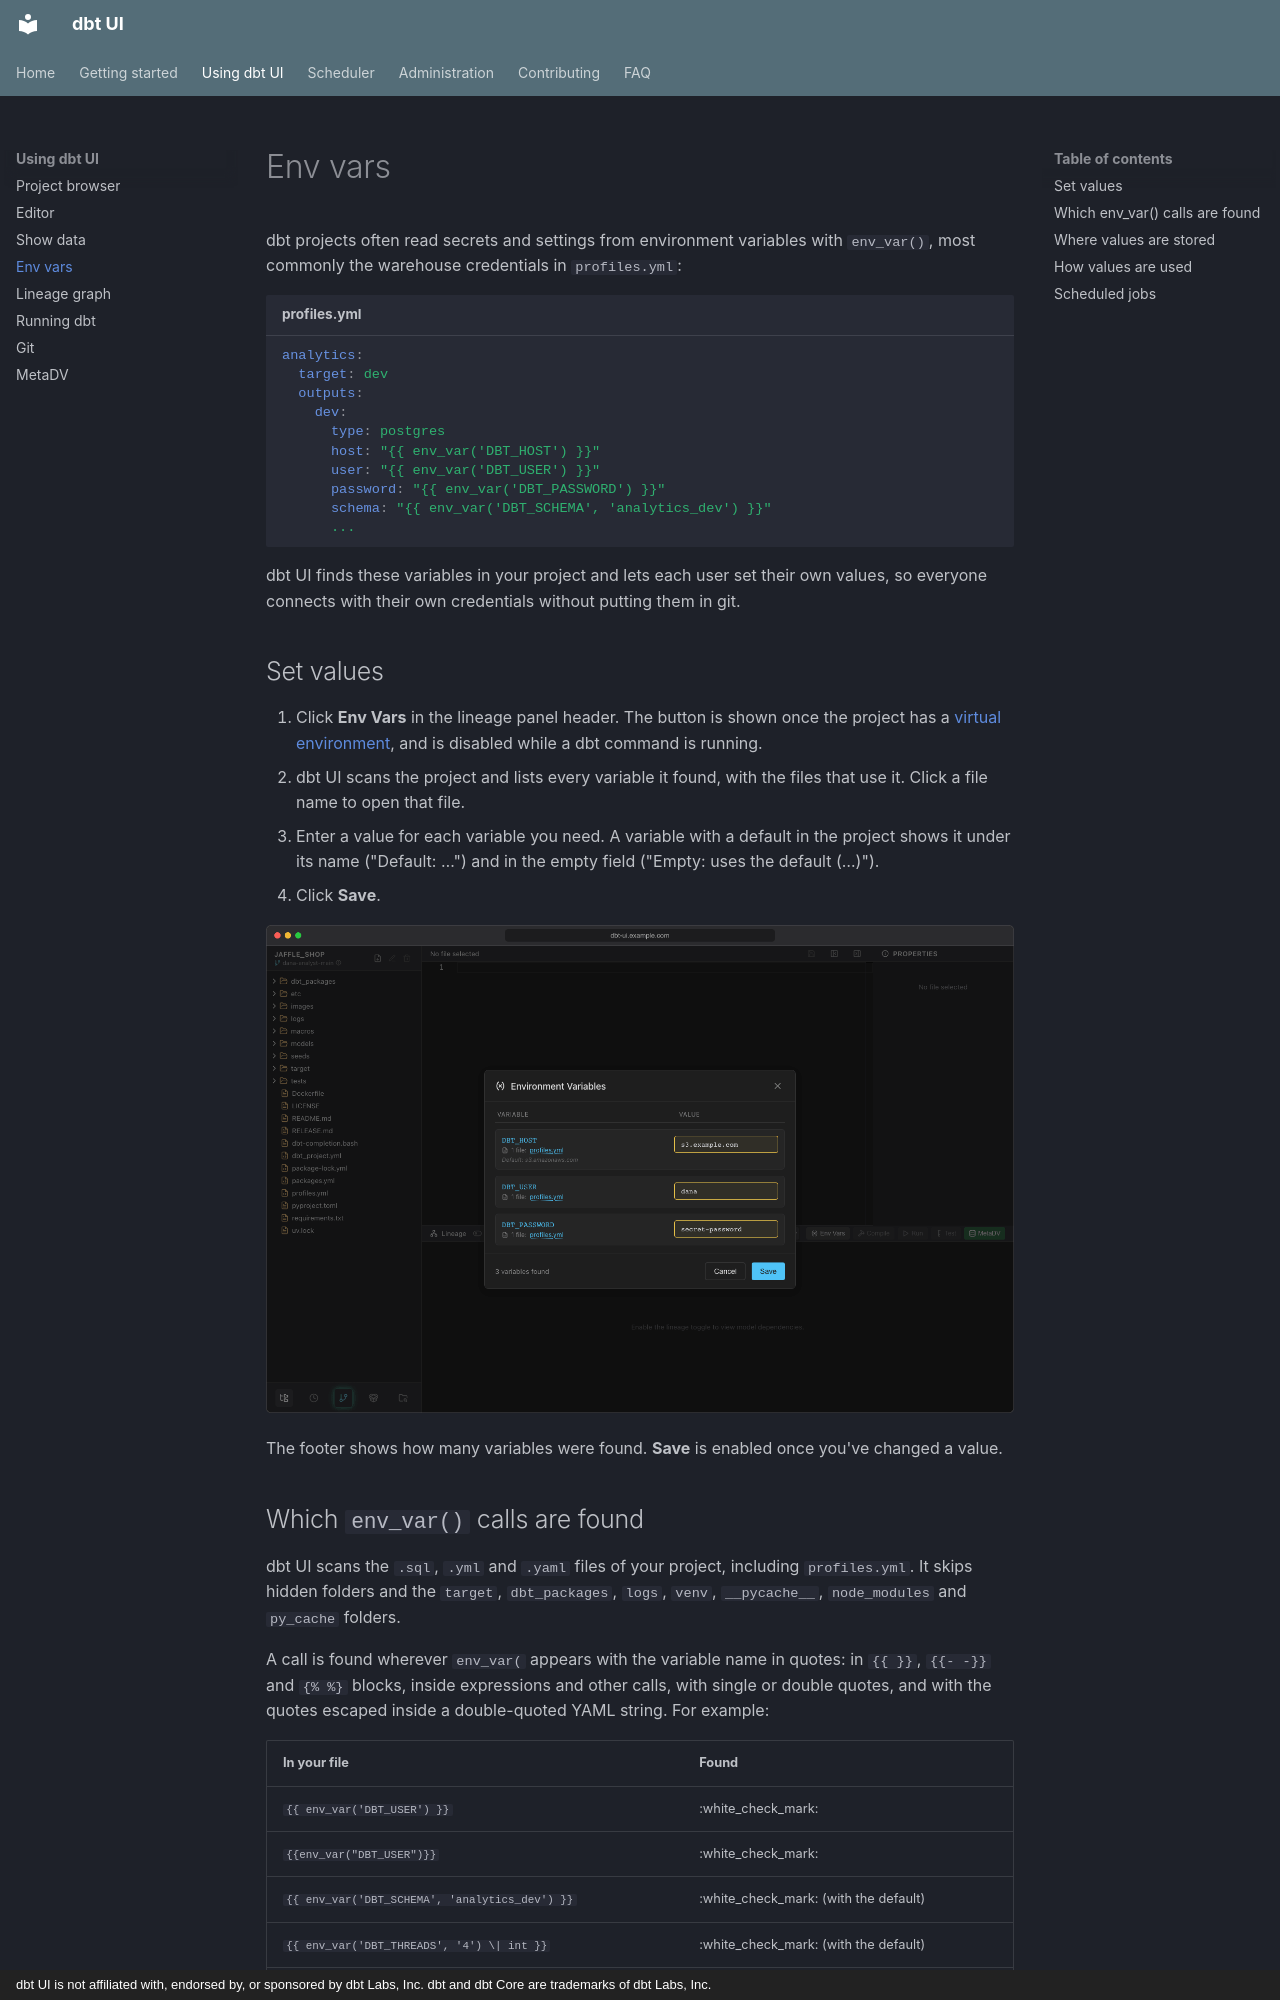

repository: data-diving/dbt-ui · page: using/env-vars/index.html · generator: mkdocs · copyright: dbt UI is not affiliated with, endorsed by, or sponsored by dbt Labs, Inc. dbt and dbt Core are trademarks of dbt Labs, Inc.

# Env vars

dbt projects often read secrets and settings from environment variables with `env_var()`, most commonly the warehouse credentials in `profiles.yml`:

```yaml title="profiles.yml"
analytics:
  target: dev
  outputs:
    dev:
      type: postgres
      host: "{{ env_var('DBT_HOST') }}"
      user: "{{ env_var('DBT_USER') }}"
      password: "{{ env_var('DBT_PASSWORD') }}"
      schema: "{{ env_var('DBT_SCHEMA', 'analytics_dev') }}"
      ...
```

dbt UI finds these variables in your project and lets each user set their own values, so everyone connects with their own credentials without putting them in git.

## Set values

1. Click **Env Vars** in the lineage panel header. The button is shown once the project has a [virtual environment](../getting-started/first-project.md#3-create-the-virtual-environment), and is disabled while a dbt command is running.
2. dbt UI scans the project and lists every variable it found, with the files that use it. Click a file name to open that file.
3. Enter a value for each variable you need. A variable with a default in the project shows it under its name ("Default: …") and in the empty field ("Empty: uses the default (…)").
4. Click **Save**.

![Environment Variables dialog listing DBT_HOST, DBT_USER and DBT_PASSWORD with the file that uses them, a default value and entered values](../images/screens/using-env-vars.png)

The footer shows how many variables were found. **Save** is enabled once you've changed a value.
